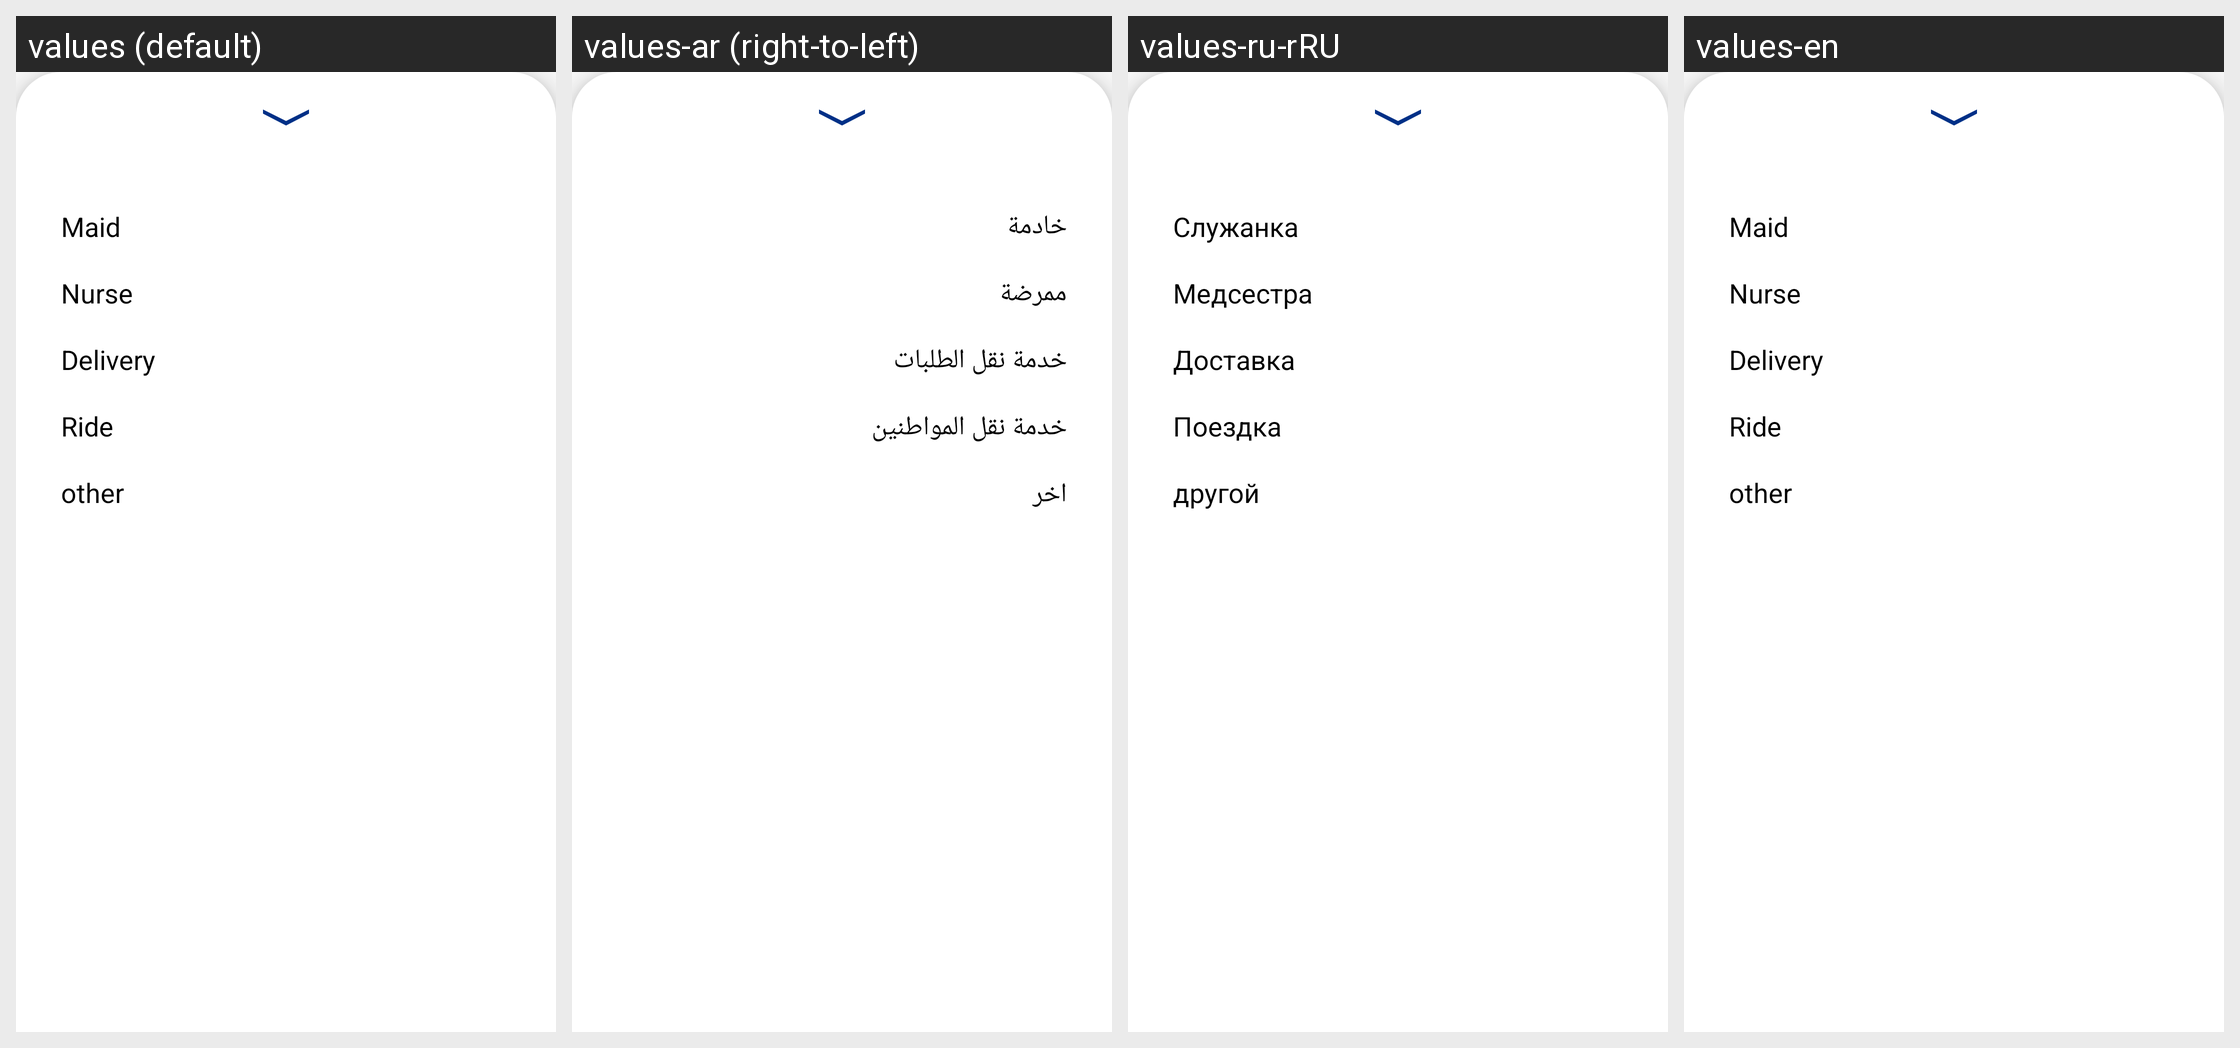

This grid shows one Android layout under several languages. Give, for every string resource on the screen, its name, the default text and each shown locale's text.
Android screen res/layout/fragment_freelance_category.xml rendered under 4 locales, left to right: values (default), values-ar (right-to-left), values-ru-rRU, values-en. Device: Nexus 5 (rendered at 1080×1920; each locale shown at half size, 540×960, under a caption strip naming it); theme Theme.HWADA.
Strings drawn on this screen, with the default value and each locale's value (text and hints the layout hard-codes, and strings that could not be matched under every locale, appear in the picture but are not listed):

maid
  values: Maid
  values-ar: خادمة
  values-ru-rRU: Служанка
  values-en: Maid

nurse
  values: Nurse
  values-ar: ممرضة
  values-ru-rRU: Медсестра
  values-en: Nurse

delivery
  values: Delivery
  values-ar: خدمة نقل الطلبات
  values-ru-rRU: Доставка
  values-en: Delivery

ride
  values: Ride
  values-ar: خدمة نقل المواطنين
  values-ru-rRU: Поездка
  values-en: Ride

other
  values: other
  values-ar: اخر
  values-ru-rRU: другой
  values-en: other
